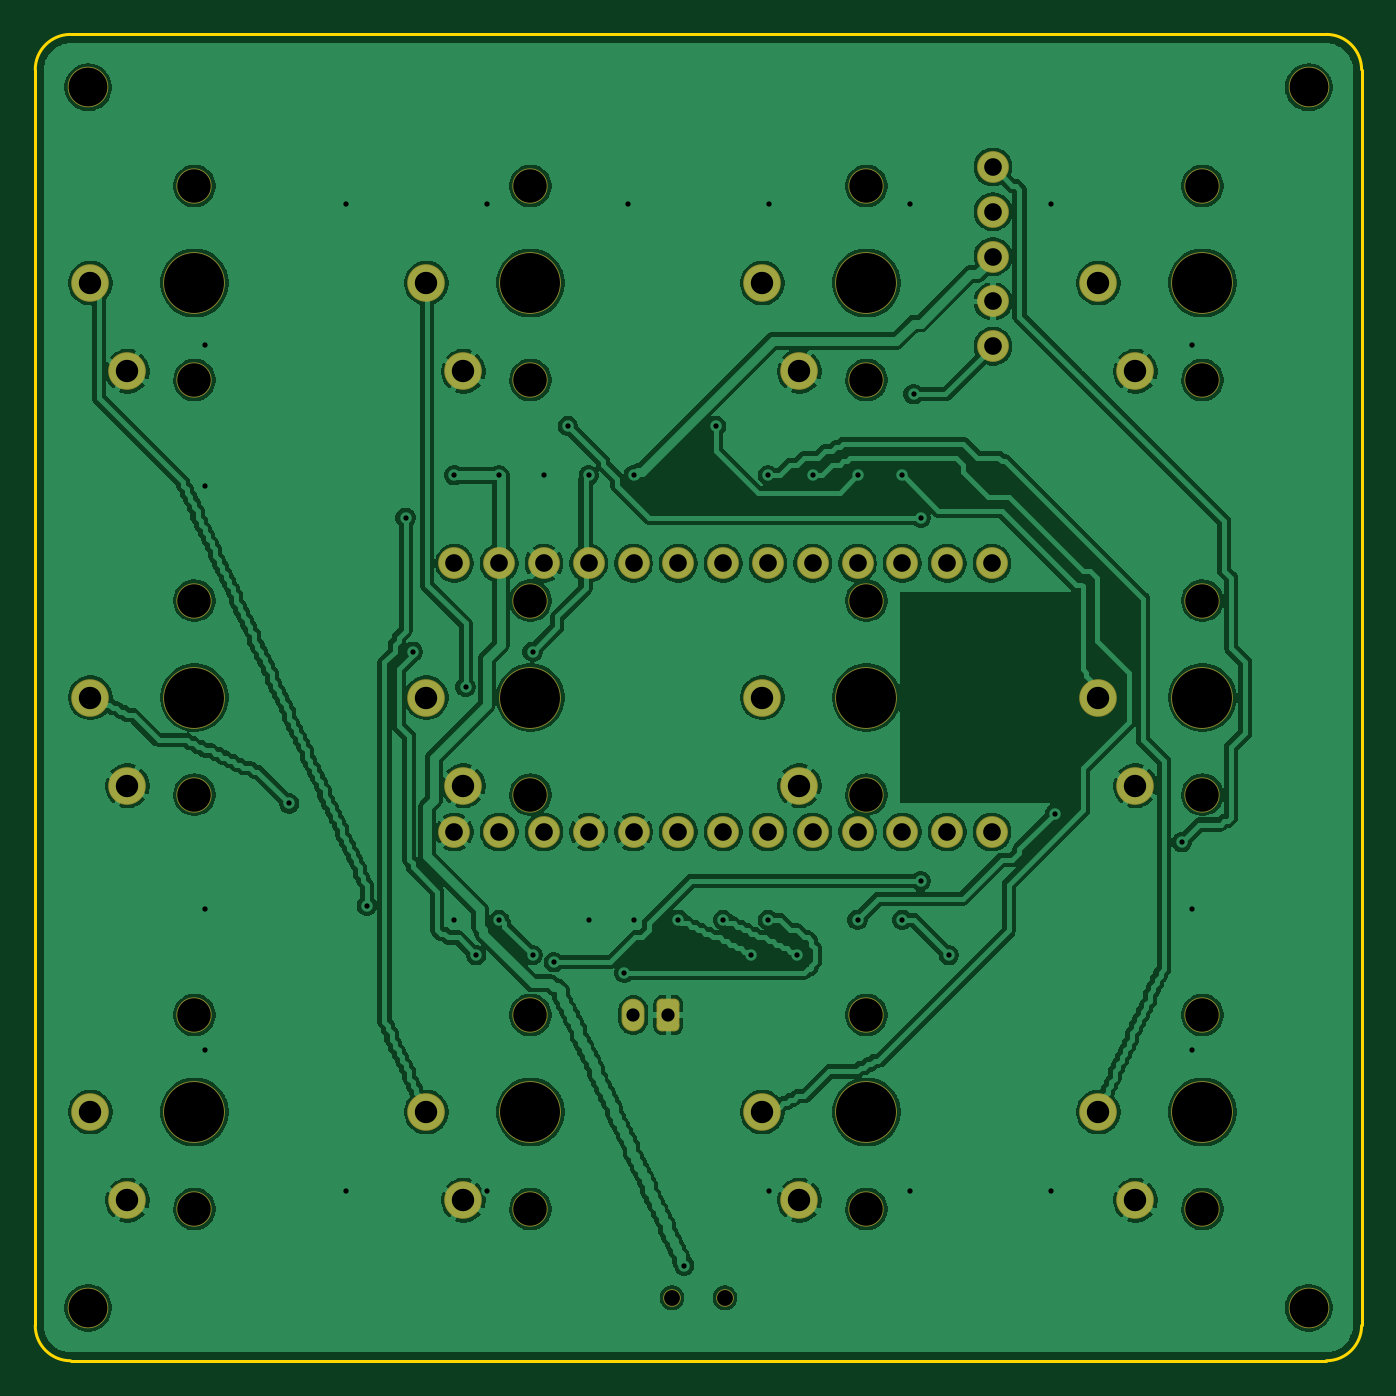
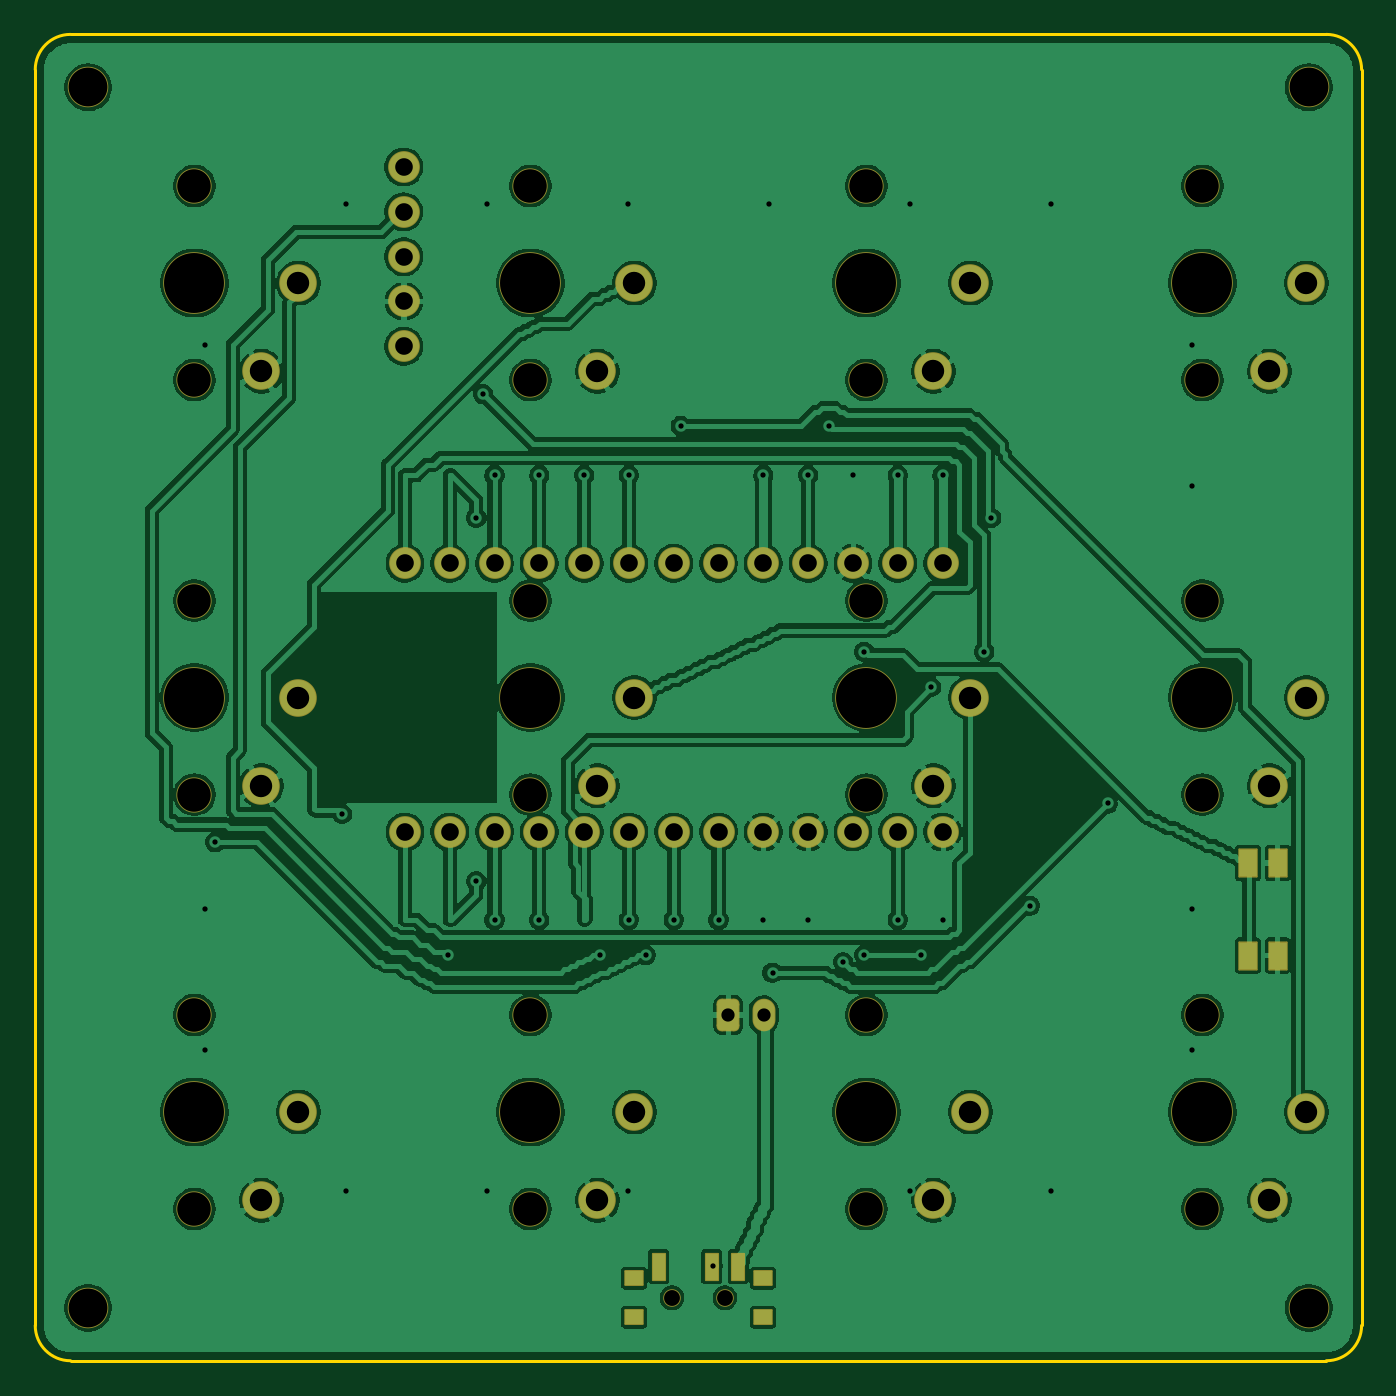
Circuit board: 9 layer files. Board 75.2 x 75.2 mm.
- bottom_copper: module1-B_Cu.gbl (276610 bytes)
- bottom_mask: module1-B_Mask.gbs (5034 bytes)
- bottom_silk: module1-B_Silkscreen.gbo (454 bytes)
- outline: module1-Edge_Cuts.gm1 (985 bytes)
- top_copper: module1-F_Cu.gtl (324703 bytes)
- top_mask: module1-F_Mask.gts (4402 bytes)
- top_silk: module1-F_Silkscreen.gto (454 bytes)
- drill: module1-NPTH.drl (1145 bytes)
- drill: module1-PTH.drl (2094 bytes)

=== bottom_copper: module1-B_Cu.gbl (276610 bytes, source omitted) ===
=== bottom_mask: module1-B_Mask.gbs (5034 bytes, source omitted) ===
=== bottom_silk: module1-B_Silkscreen.gbo ===
%TF.GenerationSoftware,KiCad,Pcbnew,10.0.4*%
%TF.CreationDate,2026-10-27T07:31:15+11:00*%
%TF.ProjectId,module1,6d6f6475-6c65-4312-9e6b-696361645f70,0.2.0*%
%TF.SameCoordinates,Original*%
%TF.FileFunction,Legend,Bot*%
%TF.FilePolarity,Positive*%
%FSLAX46Y46*%
G04 Gerber Fmt 4.6, Leading zero omitted, Abs format (unit mm)*
G04 Created by KiCad (PCBNEW 10.0.4) date 2026-10-27 07:31:15*
%MOMM*%
%LPD*%
G01*
G04 APERTURE LIST*
G04 APERTURE END LIST*
M02*

=== outline: module1-Edge_Cuts.gm1 ===
%TF.GenerationSoftware,KiCad,Pcbnew,10.0.4*%
%TF.CreationDate,2026-10-27T07:31:15+11:00*%
%TF.ProjectId,module1,6d6f6475-6c65-4312-9e6b-696361645f70,0.2.0*%
%TF.SameCoordinates,Original*%
%TF.FileFunction,Profile,NP*%
%FSLAX46Y46*%
G04 Gerber Fmt 4.6, Leading zero omitted, Abs format (unit mm)*
G04 Created by KiCad (PCBNEW 10.0.4) date 2026-10-27 07:31:15*
%MOMM*%
%LPD*%
G01*
G04 APERTURE LIST*
%TA.AperFunction,Profile*%
%ADD10C,0.150000*%
%TD*%
G04 APERTURE END LIST*
D10*
X62400000Y-64400000D02*
X62400000Y-135600000D01*
X62400000Y-64400000D02*
G75*
G02*
X64400000Y-62400000I2000000J0D01*
G01*
X64400000Y-137600000D02*
G75*
G02*
X62400000Y-135600000I0J2000000D01*
G01*
X64400000Y-137600000D02*
X135600000Y-137600000D01*
X135600000Y-62400000D02*
X64400000Y-62400000D01*
X135600000Y-62400000D02*
G75*
G02*
X137600000Y-64400000I0J-2000000D01*
G01*
X137600000Y-135600000D02*
G75*
G02*
X135600000Y-137600000I-2000000J0D01*
G01*
X137600000Y-135600000D02*
X137600000Y-64400000D01*
M02*

=== top_copper: module1-F_Cu.gtl (324703 bytes, source omitted) ===
=== top_mask: module1-F_Mask.gts ===
%TF.GenerationSoftware,KiCad,Pcbnew,10.0.4*%
%TF.CreationDate,2026-10-27T07:31:15+11:00*%
%TF.ProjectId,module1,6d6f6475-6c65-4312-9e6b-696361645f70,0.2.0*%
%TF.SameCoordinates,Original*%
%TF.FileFunction,Soldermask,Top*%
%TF.FilePolarity,Negative*%
%FSLAX46Y46*%
G04 Gerber Fmt 4.6, Leading zero omitted, Abs format (unit mm)*
G04 Created by KiCad (PCBNEW 10.0.4) date 2026-10-27 07:31:15*
%MOMM*%
%LPD*%
G01*
G04 APERTURE LIST*
G04 Aperture macros list*
%AMRoundRect*
0 Rectangle with rounded corners*
0 $1 Rounding radius*
0 $2 $3 $4 $5 $6 $7 $8 $9 X,Y pos of 4 corners*
0 Add a 4 corners polygon primitive as box body*
4,1,4,$2,$3,$4,$5,$6,$7,$8,$9,$2,$3,0*
0 Add four circle primitives for the rounded corners*
1,1,$1+$1,$2,$3*
1,1,$1+$1,$4,$5*
1,1,$1+$1,$6,$7*
1,1,$1+$1,$8,$9*
0 Add four rect primitives between the rounded corners*
20,1,$1+$1,$2,$3,$4,$5,0*
20,1,$1+$1,$4,$5,$6,$7,0*
20,1,$1+$1,$6,$7,$8,$9,0*
20,1,$1+$1,$8,$9,$2,$3,0*%
G04 Aperture macros list end*
%ADD10C,2.000000*%
%ADD11C,3.500000*%
%ADD12C,2.132000*%
%ADD13C,2.300000*%
%ADD14C,1.800000*%
%ADD15C,1.000000*%
%ADD16O,1.800000X1.800000*%
%ADD17RoundRect,0.290000X-0.360000X-0.635000X0.360000X-0.635000X0.360000X0.635000X-0.360000X0.635000X0*%
%ADD18O,1.300000X1.850000*%
G04 APERTURE END LIST*
D10*
%TO.C,S2*%
X90475000Y-82000000D03*
D11*
X90475000Y-76500000D03*
D10*
X90475000Y-71000000D03*
D12*
X86675000Y-81500000D03*
X84575000Y-76500000D03*
%TD*%
D10*
%TO.C,S10*%
X90475000Y-129000000D03*
D11*
X90475000Y-123500000D03*
D10*
X90475000Y-118000000D03*
D12*
X86675000Y-128500000D03*
X84575000Y-123500000D03*
%TD*%
D10*
%TO.C,S7*%
X109525000Y-105500000D03*
D11*
X109525000Y-100000000D03*
D10*
X109525000Y-94500000D03*
D12*
X105725000Y-105000000D03*
X103625000Y-100000000D03*
%TD*%
D10*
%TO.C,S3*%
X109525000Y-82000000D03*
D11*
X109525000Y-76500000D03*
D10*
X109525000Y-71000000D03*
D12*
X105725000Y-81500000D03*
X103625000Y-76500000D03*
%TD*%
D10*
%TO.C,S5*%
X71425000Y-105500000D03*
D11*
X71425000Y-100000000D03*
D10*
X71425000Y-94500000D03*
D12*
X67625000Y-105000000D03*
X65525000Y-100000000D03*
%TD*%
D10*
%TO.C,S6*%
X90475000Y-105500000D03*
D11*
X90475000Y-100000000D03*
D10*
X90475000Y-94500000D03*
D12*
X86675000Y-105000000D03*
X84575000Y-100000000D03*
%TD*%
D10*
%TO.C,S4*%
X128575000Y-82000000D03*
D11*
X128575000Y-76500000D03*
D10*
X128575000Y-71000000D03*
D12*
X124775000Y-81500000D03*
X122675000Y-76500000D03*
%TD*%
D10*
%TO.C,S9*%
X71425000Y-129000000D03*
D11*
X71425000Y-123500000D03*
D10*
X71425000Y-118000000D03*
D12*
X67625000Y-128500000D03*
X65525000Y-123500000D03*
%TD*%
D10*
%TO.C,S11*%
X109525000Y-129000000D03*
D11*
X109525000Y-123500000D03*
D10*
X109525000Y-118000000D03*
D12*
X105725000Y-128500000D03*
X103625000Y-123500000D03*
%TD*%
D10*
%TO.C,S8*%
X128575000Y-105500000D03*
D11*
X128575000Y-100000000D03*
D10*
X128575000Y-94500000D03*
D12*
X124775000Y-105000000D03*
X122675000Y-100000000D03*
%TD*%
D10*
%TO.C,S12*%
X128575000Y-129000000D03*
D11*
X128575000Y-123500000D03*
D10*
X128575000Y-118000000D03*
D12*
X124775000Y-128500000D03*
X122675000Y-123500000D03*
%TD*%
D10*
%TO.C,S1*%
X71425000Y-82000000D03*
D11*
X71425000Y-76500000D03*
D10*
X71425000Y-71000000D03*
D12*
X67625000Y-81500000D03*
X65525000Y-76500000D03*
%TD*%
D13*
%TO.C,MH2*%
X65400000Y-65400000D03*
%TD*%
%TO.C,MH1*%
X65400000Y-134600000D03*
%TD*%
D14*
%TO.C,MCU1*%
X88700000Y-92380000D03*
X91240000Y-92380000D03*
X93780000Y-92380000D03*
X96320000Y-92380000D03*
X98860000Y-92380000D03*
X101400000Y-92380000D03*
X103940000Y-92380000D03*
X106480000Y-92380000D03*
X109020000Y-92380000D03*
X111560000Y-92380000D03*
X114100000Y-92380000D03*
X116640000Y-92380000D03*
X116640000Y-107620000D03*
X114100000Y-107620000D03*
X111560000Y-107620000D03*
X109020000Y-107620000D03*
X106480000Y-107620000D03*
X103940000Y-107620000D03*
X101400000Y-107620000D03*
X98860000Y-107620000D03*
X96320000Y-107620000D03*
X93780000Y-107620000D03*
X91240000Y-107620000D03*
X88700000Y-107620000D03*
X86160000Y-107620000D03*
X86160000Y-92380000D03*
%TD*%
D13*
%TO.C,MH3*%
X134600000Y-134600000D03*
%TD*%
D15*
%TO.C,PWR1*%
X101500000Y-134025000D03*
X98500000Y-134025000D03*
%TD*%
D16*
%TO.C,DISP1*%
X116700000Y-80080000D03*
X116700000Y-77540000D03*
X116700000Y-75000000D03*
X116700000Y-72460000D03*
D14*
X116700000Y-69920000D03*
%TD*%
D13*
%TO.C,MH4*%
X134600000Y-65400000D03*
%TD*%
D17*
%TO.C,JST1*%
X98300000Y-118000000D03*
D18*
X96300000Y-118000000D03*
%TD*%
M02*

=== top_silk: module1-F_Silkscreen.gto ===
%TF.GenerationSoftware,KiCad,Pcbnew,10.0.4*%
%TF.CreationDate,2026-10-27T07:31:15+11:00*%
%TF.ProjectId,module1,6d6f6475-6c65-4312-9e6b-696361645f70,0.2.0*%
%TF.SameCoordinates,Original*%
%TF.FileFunction,Legend,Top*%
%TF.FilePolarity,Positive*%
%FSLAX46Y46*%
G04 Gerber Fmt 4.6, Leading zero omitted, Abs format (unit mm)*
G04 Created by KiCad (PCBNEW 10.0.4) date 2026-10-27 07:31:15*
%MOMM*%
%LPD*%
G01*
G04 APERTURE LIST*
G04 APERTURE END LIST*
M02*

=== drill: module1-NPTH.drl ===
M48
; DRILL file KiCad 10.0.4 date 2026-10-27T07:31:15
; FORMAT={-:-/ absolute / metric / decimal}
; #@! TF.CreationDate,2026-10-27T07:31:15+11:00
; #@! TF.GenerationSoftware,Kicad,Pcbnew,10.0.4
; #@! TF.FileFunction,NonPlated,1,2,NPTH
FMAT,2
METRIC
; #@! TA.AperFunction,NonPlated,NPTH,ComponentDrill
T1C0.900
; #@! TA.AperFunction,NonPlated,NPTH,ComponentDrill
T2C1.900
; #@! TA.AperFunction,NonPlated,NPTH,ComponentDrill
T3C2.200
; #@! TA.AperFunction,NonPlated,NPTH,ComponentDrill
T4C3.400
%
G90
G05
T1
X98.5Y-134.025
X101.5Y-134.025
T2
X71.425Y-71.0
X71.425Y-82.0
X71.425Y-94.5
X71.425Y-105.5
X71.425Y-118.0
X71.425Y-129.0
X90.475Y-71.0
X90.475Y-82.0
X90.475Y-94.5
X90.475Y-105.5
X90.475Y-118.0
X90.475Y-129.0
X109.525Y-71.0
X109.525Y-82.0
X109.525Y-94.5
X109.525Y-105.5
X109.525Y-118.0
X109.525Y-129.0
X128.575Y-71.0
X128.575Y-82.0
X128.575Y-94.5
X128.575Y-105.5
X128.575Y-118.0
X128.575Y-129.0
T3
X65.4Y-65.4
X65.4Y-134.6
X134.6Y-65.4
X134.6Y-134.6
T4
X71.425Y-76.5
X71.425Y-100.0
X71.425Y-123.5
X90.475Y-76.5
X90.475Y-100.0
X90.475Y-123.5
X109.525Y-76.5
X109.525Y-100.0
X109.525Y-123.5
X128.575Y-76.5
X128.575Y-100.0
X128.575Y-123.5
M30

=== drill: module1-PTH.drl ===
M48
; DRILL file KiCad 10.0.4 date 2026-10-27T07:31:15
; FORMAT={-:-/ absolute / metric / decimal}
; #@! TF.CreationDate,2026-10-27T07:31:15+11:00
; #@! TF.GenerationSoftware,Kicad,Pcbnew,10.0.4
; #@! TF.FileFunction,Plated,1,2,PTH
FMAT,2
METRIC
; #@! TA.AperFunction,Plated,PTH,ViaDrill
T1C0.300
; #@! TA.AperFunction,Plated,PTH,ComponentDrill
T2C0.750
; #@! TA.AperFunction,Plated,PTH,ComponentDrill
T3C1.000
; #@! TA.AperFunction,Plated,PTH,ComponentDrill
T4C1.270
%
G90
G05
T1
X72.0Y-80.0
X72.0Y-88.0
X72.0Y-112.0
X72.0Y-120.0
X76.8Y-106.0
X80.0Y-72.0
X80.0Y-128.0
X81.2Y-111.8
X83.4Y-89.8
X83.8Y-97.4
X86.16Y-87.4
X86.16Y-112.6
X86.8Y-99.4
X87.4Y-114.6
X88.0Y-72.0
X88.0Y-128.0
X88.7Y-87.4
X88.7Y-112.6
X90.6Y-97.4
X90.6Y-114.6
X91.24Y-87.4
X91.8Y-115.0
X92.6Y-84.6
X93.78Y-87.4
X93.78Y-112.6
X95.8Y-115.6
X96.0Y-72.0
X96.32Y-87.4
X96.32Y-112.6
X98.86Y-112.6
X99.2Y-132.2
X101.0Y-84.6
X101.4Y-112.6
X103.0Y-114.6
X103.94Y-87.4
X103.94Y-112.6
X104.0Y-72.0
X104.0Y-128.0
X105.6Y-114.6
X106.48Y-87.4
X109.02Y-87.4
X109.02Y-112.6
X111.56Y-87.4
X111.56Y-112.6
X112.0Y-72.0
X112.0Y-128.0
X112.2Y-82.8
X112.6Y-89.8
X112.6Y-110.4
X114.2Y-114.6
X120.0Y-72.0
X120.0Y-128.0
X120.2Y-106.6
X127.4Y-108.2
X128.0Y-80.0
X128.0Y-112.0
X128.0Y-120.0
T2
X96.3Y-118.0
X98.3Y-118.0
T3
X86.16Y-92.38
X86.16Y-107.62
X88.7Y-92.38
X88.7Y-107.62
X91.24Y-92.38
X91.24Y-107.62
X93.78Y-92.38
X93.78Y-107.62
X96.32Y-92.38
X96.32Y-107.62
X98.86Y-92.38
X98.86Y-107.62
X101.4Y-92.38
X101.4Y-107.62
X103.94Y-92.38
X103.94Y-107.62
X106.48Y-92.38
X106.48Y-107.62
X109.02Y-92.38
X109.02Y-107.62
X111.56Y-92.38
X111.56Y-107.62
X114.1Y-92.38
X114.1Y-107.62
X116.64Y-92.38
X116.64Y-107.62
X116.7Y-69.92
X116.7Y-72.46
X116.7Y-75.0
X116.7Y-77.54
X116.7Y-80.08
T4
X65.525Y-76.5
X65.525Y-100.0
X65.525Y-123.5
X67.625Y-81.5
X67.625Y-105.0
X67.625Y-128.5
X84.575Y-76.5
X84.575Y-100.0
X84.575Y-123.5
X86.675Y-81.5
X86.675Y-105.0
X86.675Y-128.5
X103.625Y-76.5
X103.625Y-100.0
X103.625Y-123.5
X105.725Y-81.5
X105.725Y-105.0
X105.725Y-128.5
X122.675Y-76.5
X122.675Y-100.0
X122.675Y-123.5
X124.775Y-81.5
X124.775Y-105.0
X124.775Y-128.5
M30
